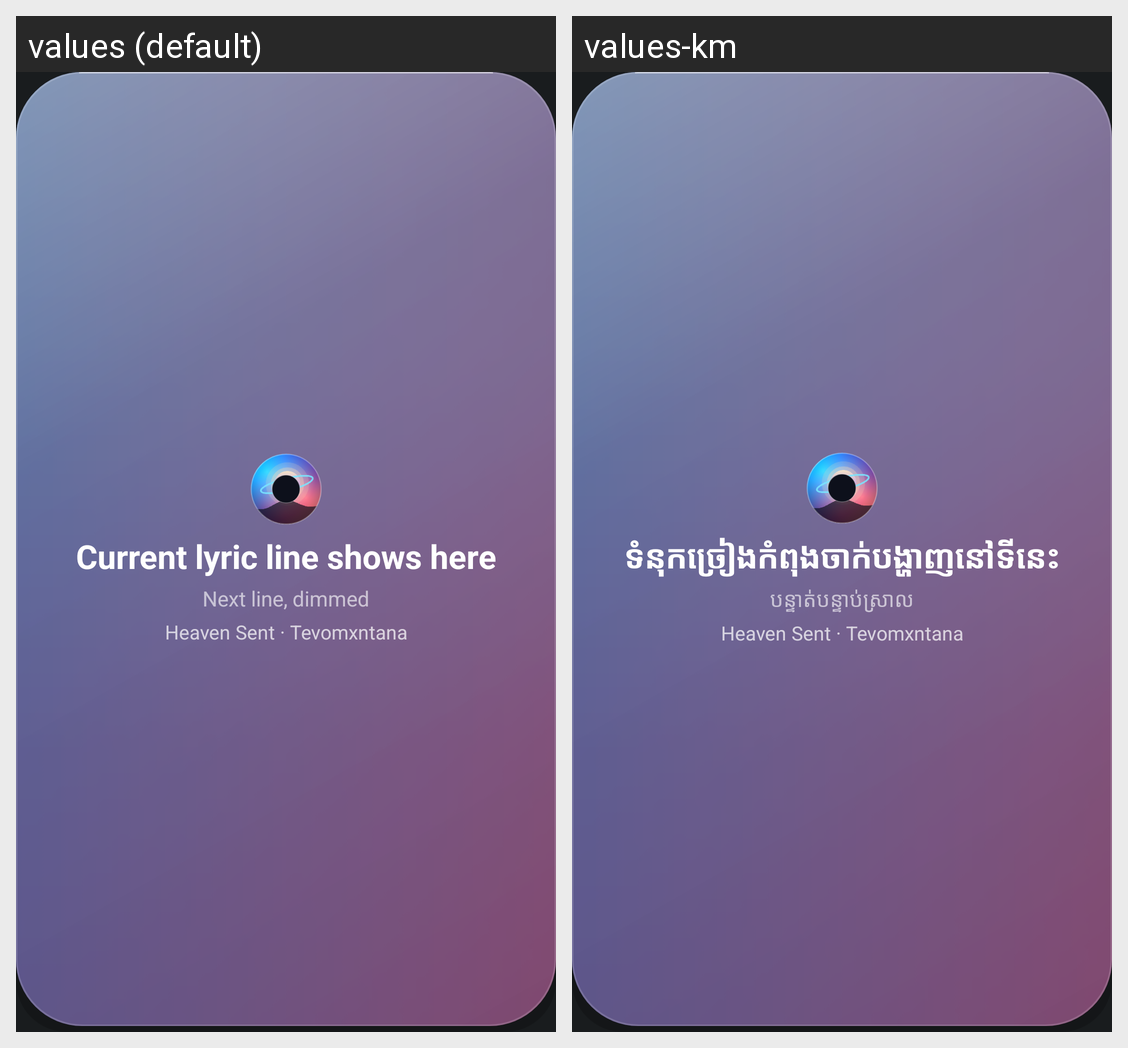

The same Android screen rendered under two of its app's locales, left to right. List the strings drawn on it with the default value and each locale's translation.
Android screen res/layout/widget_preview_aurix_lyrics_orb.xml rendered under 2 locales, left to right: values (default), values-km. Device: Nexus 5 (rendered at 1080×1920; each locale shown at half size, 540×960, under a caption strip naming it); theme Theme.MyApplication.
Strings drawn on this screen, with the default value and each locale's value (text and hints the layout hard-codes, and strings that could not be matched under every locale, appear in the picture but are not listed):

widget_preview_lyric_current
  values: Current lyric line shows here
  values-km: ទំនុកច្រៀងកំពុងចាក់បង្ហាញនៅទីនេះ

widget_preview_lyric_next
  values: Next line, dimmed
  values-km: បន្ទាត់បន្ទាប់ស្រាល
